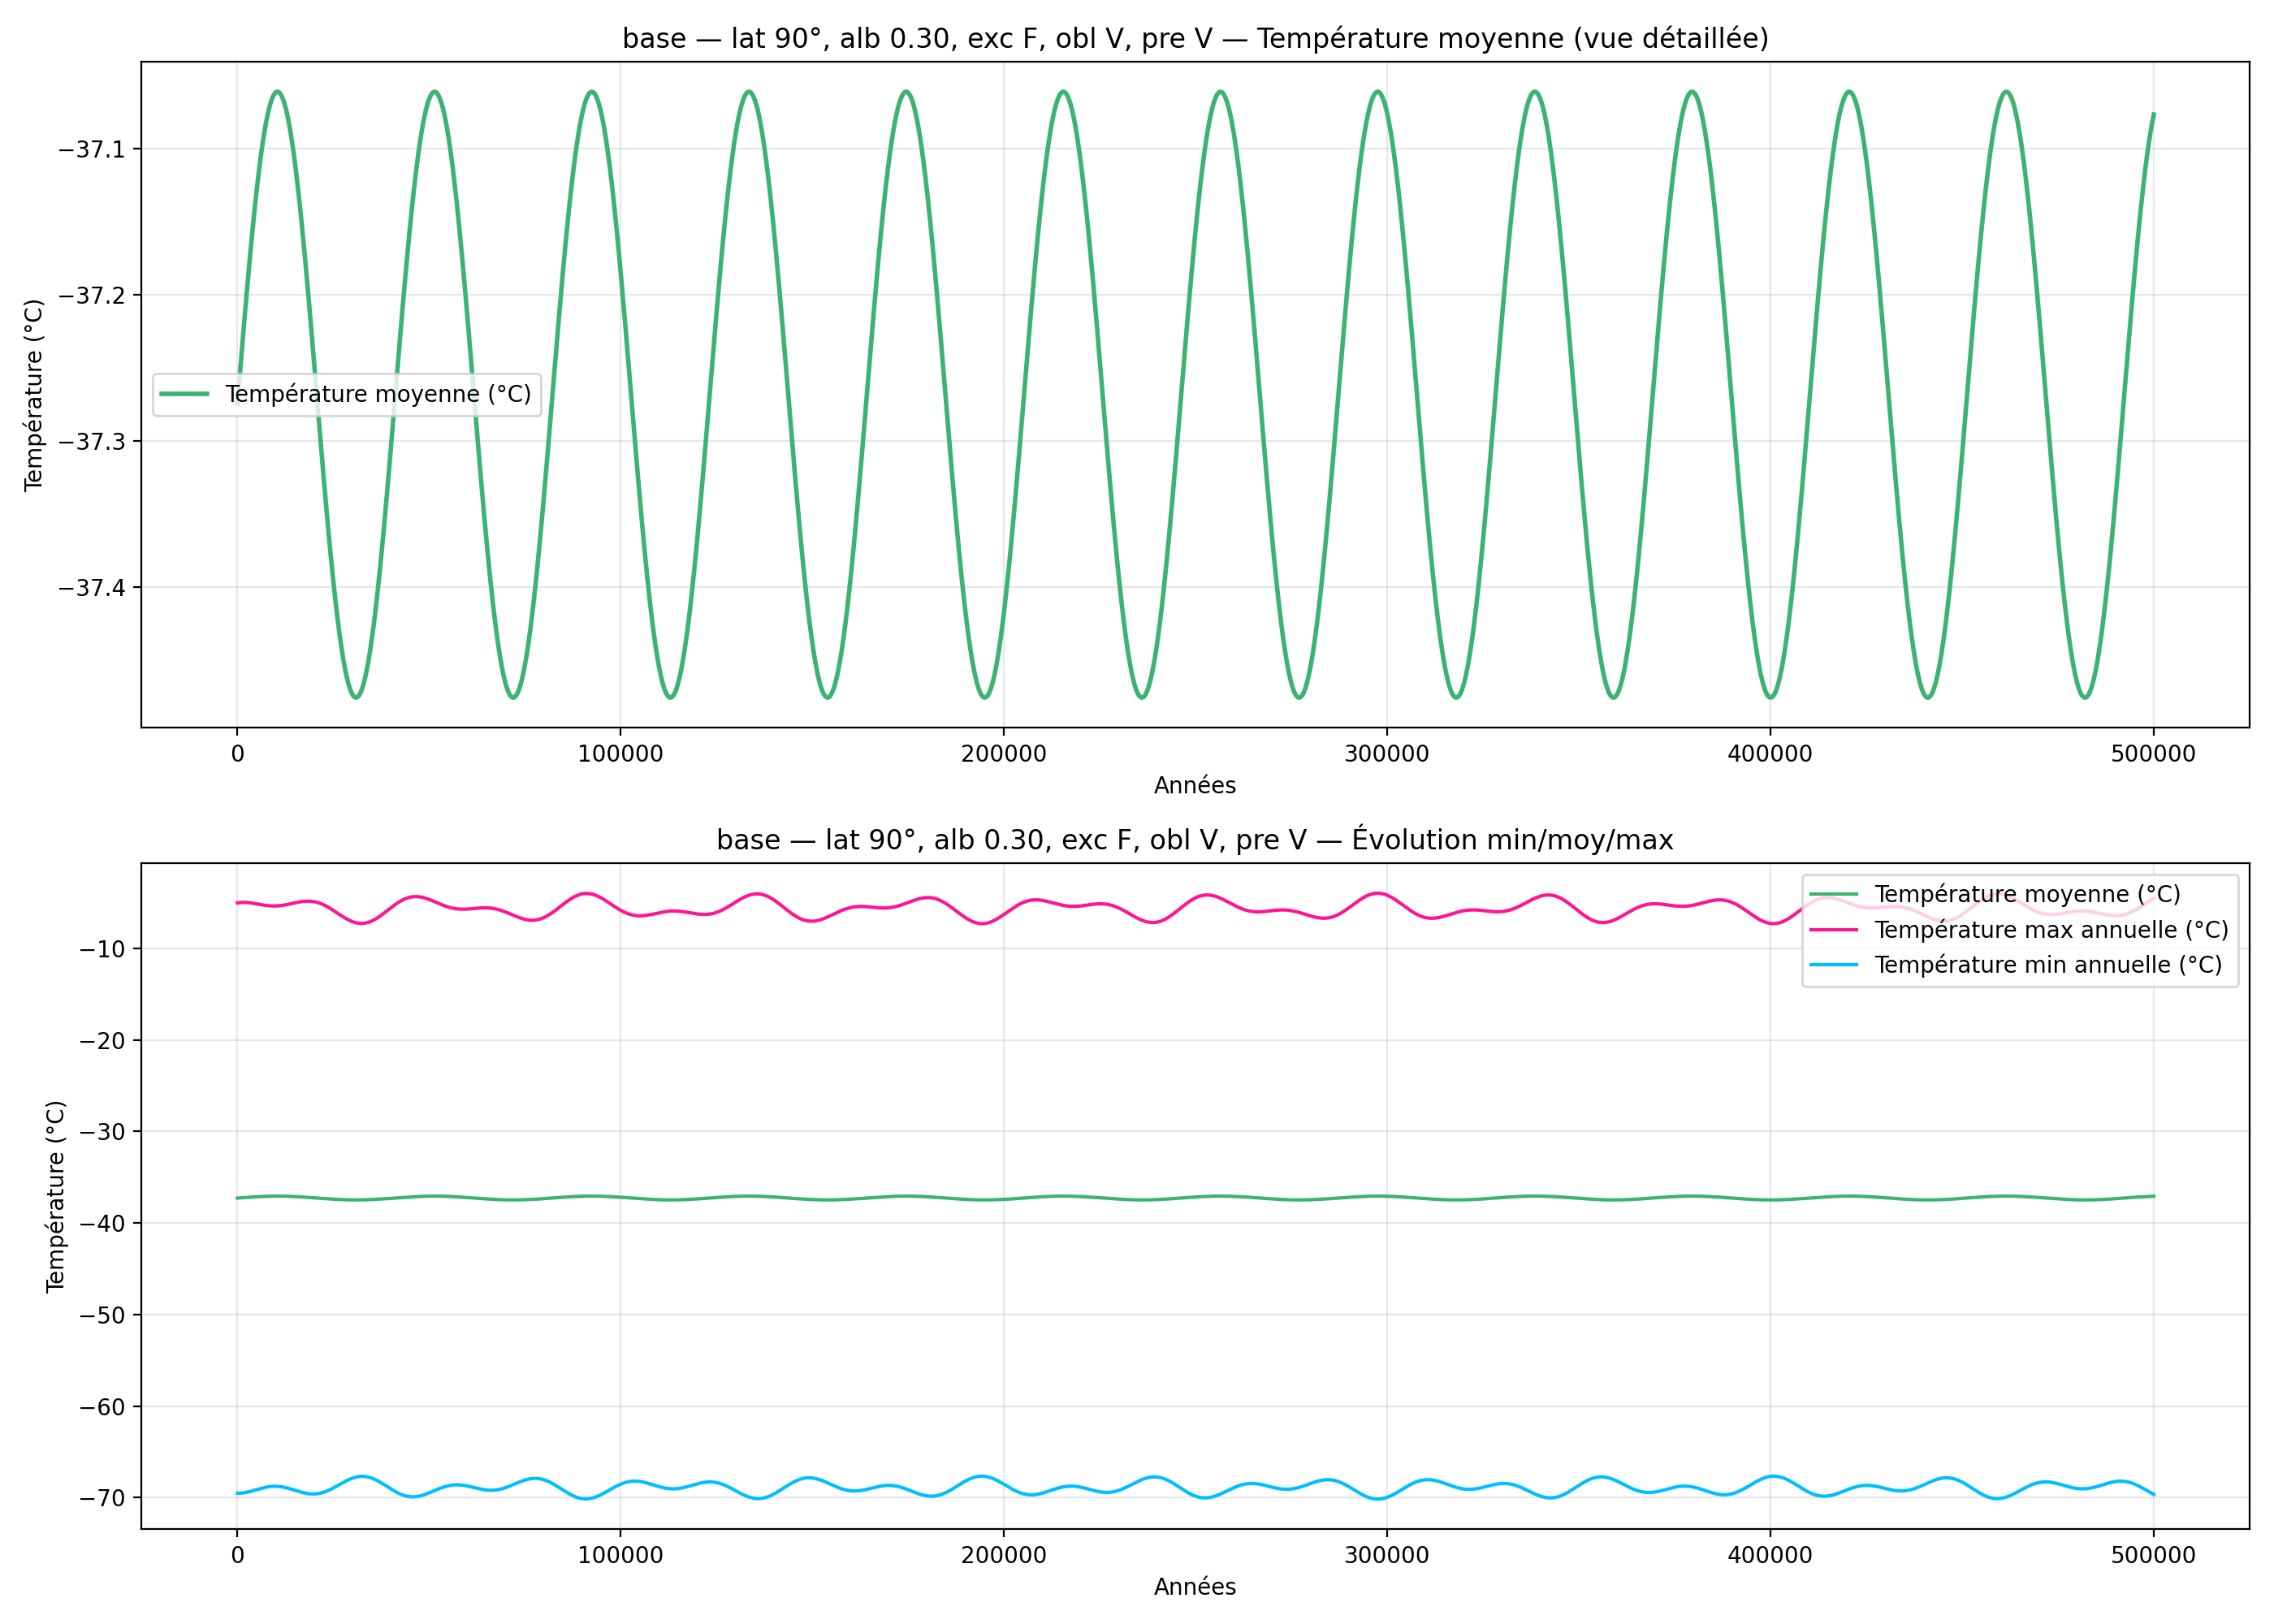

Data behind this chart, as committed beside it:
year, mean_C_degC, max_C_degC, min_C_degC
100, -37.27, -5.026, -69.52
200, -37.27, -5.019, -69.52
300, -37.27, -5.013, -69.52
400, -37.27, -5.007, -69.52
500, -37.26, -5.001, -69.52
600, -37.26, -4.996, -69.52
700, -37.26, -4.991, -69.52
800, -37.25, -4.987, -69.52
900, -37.25, -4.983, -69.52
1000, -37.25, -4.98, -69.51
1100, -37.24, -4.977, -69.51
1200, -37.24, -4.974, -69.51
1300, -37.24, -4.972, -69.5
1400, -37.23, -4.971, -69.5
1500, -37.23, -4.969, -69.49
1600, -37.23, -4.968, -69.49
1700, -37.22, -4.968, -69.48
1800, -37.22, -4.968, -69.47
1900, -37.22, -4.968, -69.47
2000, -37.21, -4.969, -69.46
2100, -37.21, -4.97, -69.45
2200, -37.21, -4.972, -69.45
2300, -37.21, -4.973, -69.44
2400, -37.2, -4.975, -69.43
2500, -37.2, -4.978, -69.42
2600, -37.2, -4.981, -69.41
2700, -37.19, -4.984, -69.4
2800, -37.19, -4.987, -69.39
2900, -37.19, -4.991, -69.38
3000, -37.18, -4.995, -69.37
3100, -37.18, -4.999, -69.36
3200, -37.18, -5.004, -69.35
3300, -37.18, -5.009, -69.34
3400, -37.17, -5.014, -69.33
3500, -37.17, -5.019, -69.32
3600, -37.17, -5.024, -69.31
3700, -37.17, -5.03, -69.3
3800, -37.16, -5.036, -69.29
3900, -37.16, -5.042, -69.28
4000, -37.16, -5.048, -69.27
4100, -37.15, -5.055, -69.25
4200, -37.15, -5.061, -69.24
4300, -37.15, -5.068, -69.23
4400, -37.15, -5.075, -69.22
4500, -37.14, -5.082, -69.21
4600, -37.14, -5.089, -69.19
4700, -37.14, -5.096, -69.18
4800, -37.14, -5.104, -69.17
4900, -37.13, -5.111, -69.16
5000, -37.13, -5.119, -69.14
5100, -37.13, -5.126, -69.13
5200, -37.13, -5.134, -69.12
5300, -37.12, -5.141, -69.11
5400, -37.12, -5.149, -69.1
5500, -37.12, -5.157, -69.08
5600, -37.12, -5.164, -69.07
5700, -37.12, -5.172, -69.06
5800, -37.11, -5.179, -69.05
5900, -37.11, -5.187, -69.04
6000, -37.11, -5.194, -69.02
... 4,940 more rows
